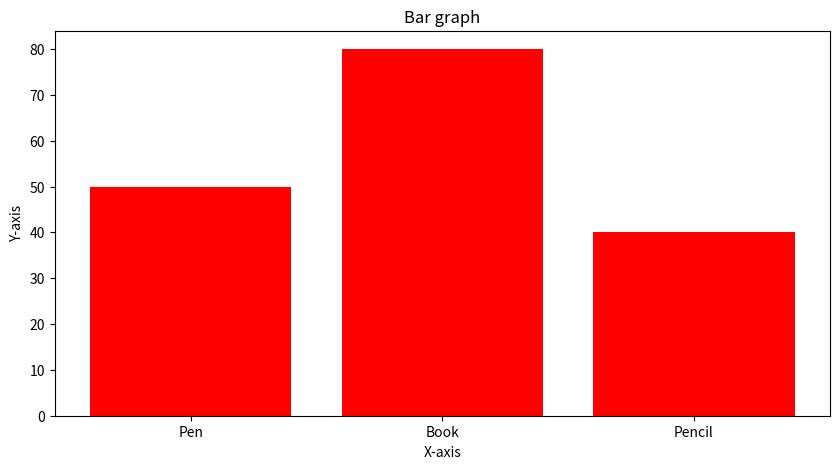

Source code (Python):
"""Product Sales Bar Chart 
Scenario: 
products = ["Pen", "Book", "Pencil"] 
sales = np.array([50, 80, 40]) 
Task: 
● Create DataFrame 
● Plot bar chart 
● Add labels and title """

from matplotlib import pyplot as plt
import numpy as np
import pandas as pd

products = ["Pen", "Book", "Pencil"] 
sales = np.array([50, 80, 40])

df = pd.DataFrame({"products": products, "sales": sales})
print(df)

plt.figure(figsize=(10,5))
plt.bar(df["products"], df["sales"], color = "red")
plt.xlabel("X-axis")
plt.ylabel("Y-axis")
plt.title("Bar graph")

plt.show()
